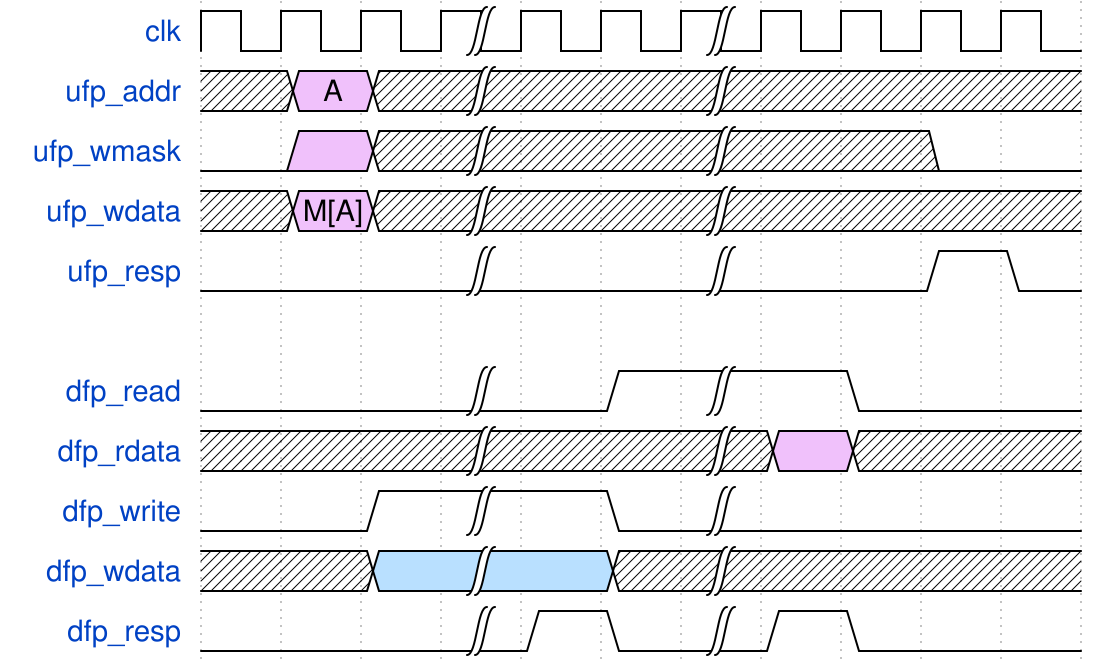

Here is a digital timing diagram. Give the WaveJSON source that produces it.

{signal:
  [
    {name: "clk"       , wave: "p..|..|...."},
    {name: "ufp_addr"  , wave: "x8x|..|..x.", data: ["A"]},
    {name: "ufp_wmask" , wave: "08x|..|..0."},
    {name: "ufp_wdata" , wave: "x8x|..|..x.", data: ["M[A]"]},
    {name: "ufp_resp"  , wave: "0..|..|..10"},
    {},
    {name: "dfp_read"  , wave: "0..|.1|.0.."},
    {name: "dfp_rdata" , wave: "x..|..|8x.."},
    {name: "dfp_write" , wave: "0.1|.0|...."},
    {name: "dfp_wdata" , wave: "x.5|.x|...."},
    {name: "dfp_resp"  , wave: "0..|10|10.."}
  ],
  config: { hscale: 1 }
}
